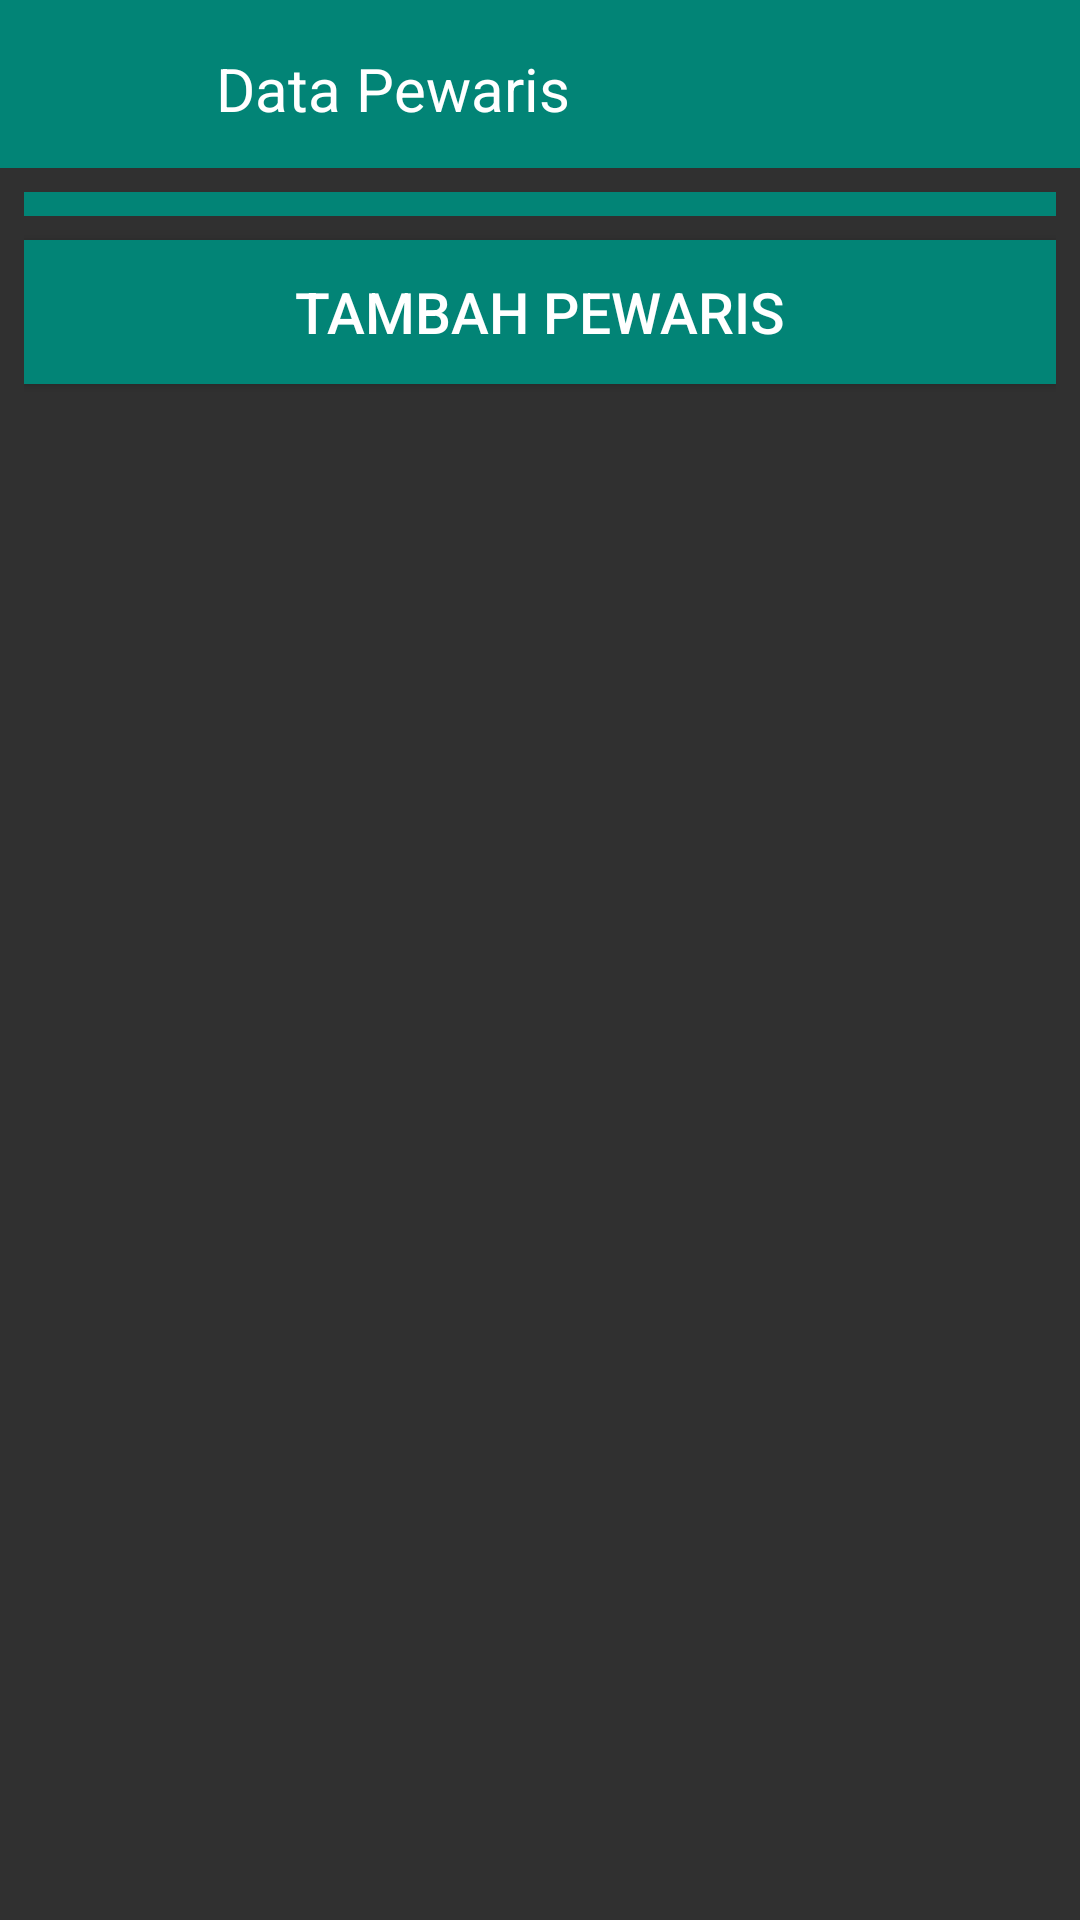

Here is an Android app screen rendered from its layout file. Give the layout XML and the strings, colors and styles it references.
<!-- AndroidManifest.xml: application theme Theme.MyFaraid -->
<!-- res/layout/activity_list_pewaris.xml -->
<?xml version="1.0" encoding="utf-8"?>
<RelativeLayout xmlns:android="http://schemas.android.com/apk/res/android"
    xmlns:app="http://schemas.android.com/apk/res-auto"
    xmlns:tools="http://schemas.android.com/tools"
    android:layout_width="match_parent"
    android:layout_height="match_parent"
    android:background="@drawable/bgwhite"
    tools:context=".ListPewaris">

    <RelativeLayout
        android:id="@+id/titleView1"
        android:layout_width="match_parent"
        android:layout_height="56dp"
        android:background="@color/Primary">

        <ImageButton
            android:id="@+id/back"
            android:layout_width="24dp"
            android:layout_height="24dp"
            android:layout_marginLeft="16dp"
            android:layout_marginTop="16dp"
            android:src="@drawable/back"
            android:background="@null"/>

        <TextView
            android:id="@+id/textView1"
            android:layout_width="wrap_content"
            android:layout_height="wrap_content"
            android:layout_alignParentLeft="true"
            android:layout_alignParentTop="true"
            android:layout_marginLeft="72dp"
            android:layout_marginTop="16dp"
            android:layout_toRightOf="@+id/back"
            android:text="Data Pewaris"
            android:textSize="20sp"
            android:textColor="#ffffff"
            android:textAppearance="?android:attr/textAppearanceLarge" />

    </RelativeLayout>

    <LinearLayout
        android:layout_width="match_parent"
        android:layout_height="match_parent"
        android:layout_below="@+id/titleView1"
        android:layout_marginLeft="8dp"
        android:layout_marginRight="8dp"
        android:layout_marginTop="8dp"
        android:paddingBottom="16dp"
        android:orientation="vertical" >

        <LinearLayout
            android:layout_width="match_parent"
            android:layout_height="wrap_content"
            android:background="@color/Primary"
            android:padding="4dp">

            <ListView
                android:id="@+id/listView1"
                android:layout_width="match_parent"
                android:layout_height="wrap_content"
                android:layout_above="@+id/button2"
                android:scrollbars="none" >
            </ListView>


        </LinearLayout>

        <Button
            android:id="@+id/button2"
            android:layout_width="fill_parent"
            android:layout_height="48dp"
            android:text="Tambah Pewaris"
            android:textSize="19dp"
            android:textColor="#ffff"
            android:layout_below="@+id/listView1"
            android:layout_marginTop="8dp"
            android:background="@drawable/button_background3"
            />

    </LinearLayout>


</RelativeLayout>
<!-- resources referenced by this layout -->
<resources>
  <color name="Primary">#028476</color>
  <!-- drawable button_background3 (drawable) -->
  <?xml version="1.0" encoding="utf-8"?>
  <selector xmlns:android="http://schemas.android.com/apk/res/android">
      <item android:state_pressed="true"
          android:drawable="@color/orange"/> 
      <item android:state_focused="true"
          android:drawable="@color/orange"/> 
      <item android:drawable="@color/Primary"/> 
  </selector>
  <style name="Theme.MyFaraid" parent="Theme.AppCompat.NoActionBar">
          <item name="colorPrimary">@color/colorPrimary</item>
          <item name="colorPrimaryDark">@color/colorPrimaryDark</item>
          <item name="colorAccent">@color/colorAccent</item>
          
          <item name="android:statusBarColor" tools:targetApi="l">?attr/colorPrimaryVariant</item>
          
      </style>
  <color name="orange">#f38831</color>
  <color name="colorPrimary">#3F51B5</color>
  <color name="colorPrimaryDark">#303F9F</color>
  <color name="colorAccent">#FF4081</color>
</resources>
